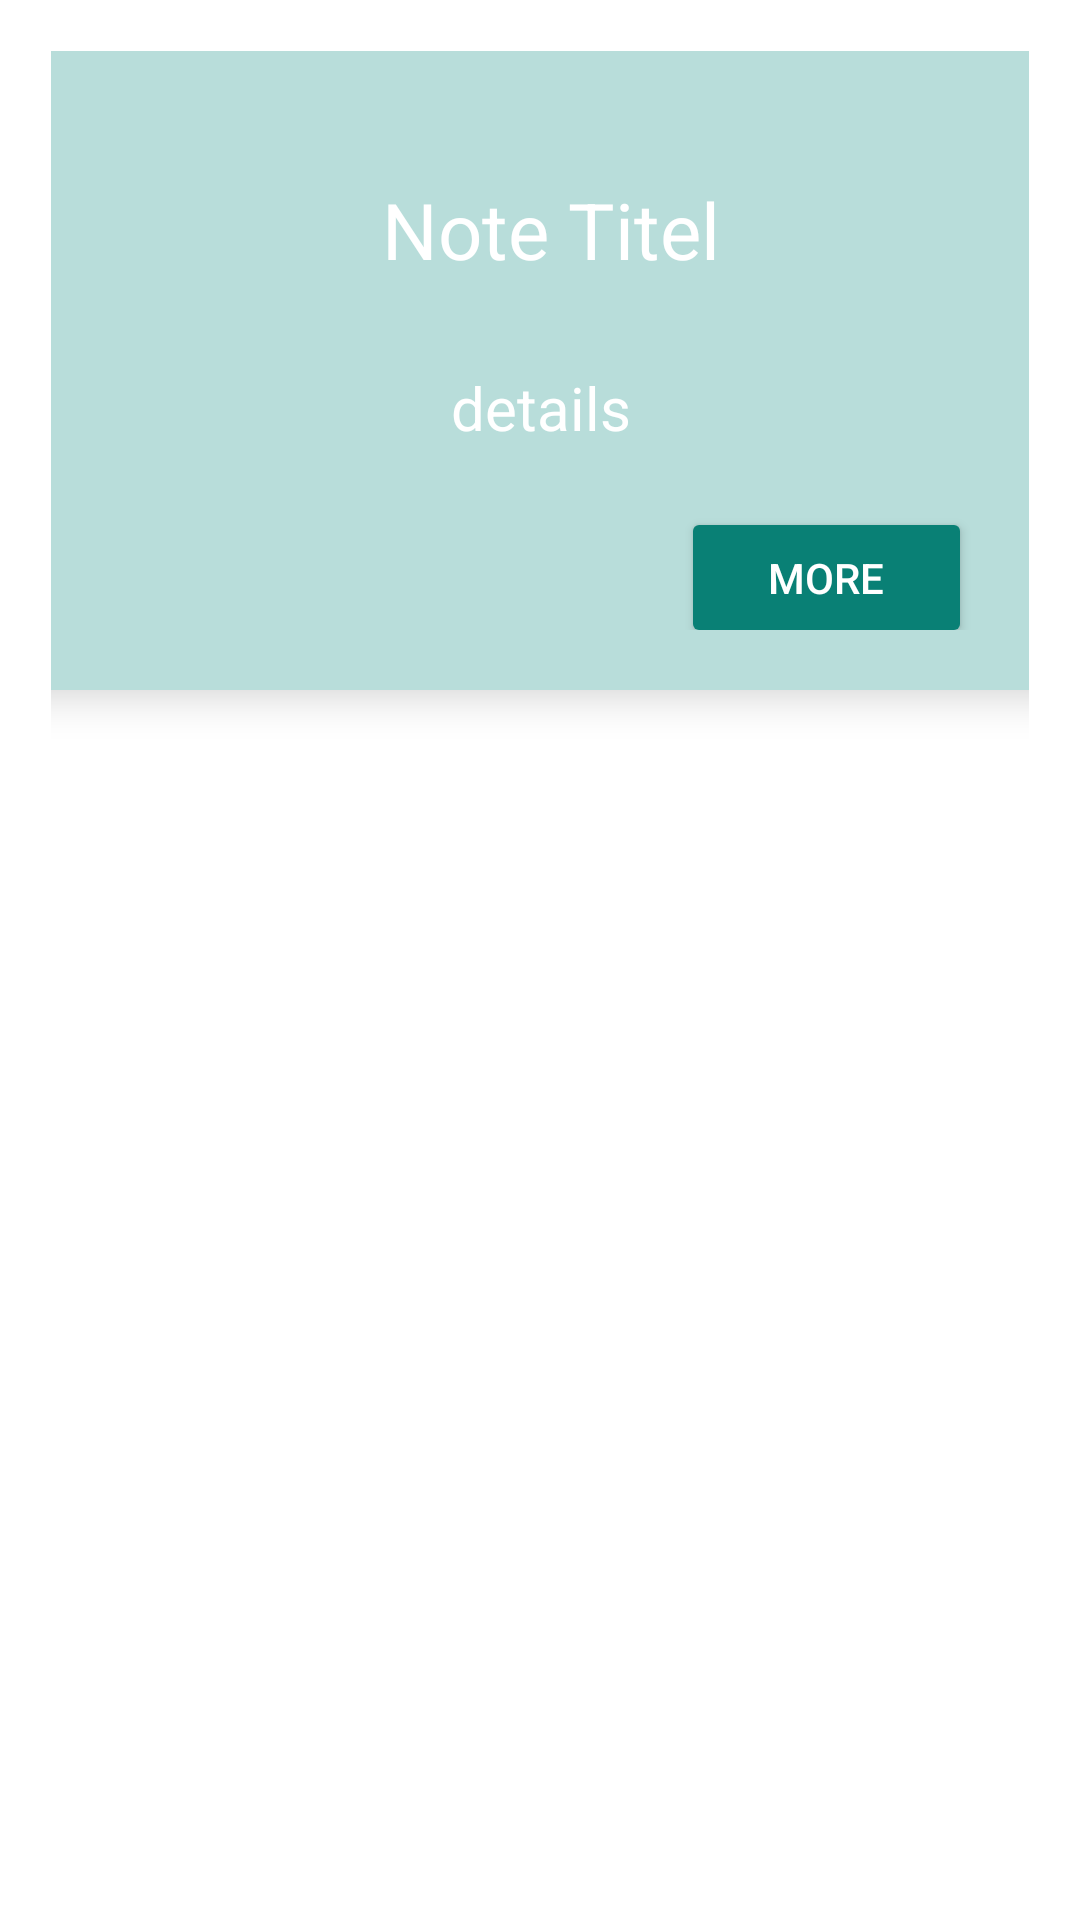

Android layout source for this screen:
<!-- AndroidManifest.xml: application theme Theme.AnlayisticNotes -->
<!-- res/layout/activity_details_note.xml -->
<?xml version="1.0" encoding="utf-8"?>
<androidx.constraintlayout.widget.ConstraintLayout xmlns:android="http://schemas.android.com/apk/res/android"
    xmlns:app="http://schemas.android.com/apk/res-auto"
    xmlns:tools="http://schemas.android.com/tools"
    android:background="#FFFFFF"
    android:layout_width="match_parent"
    android:layout_height="wrap_content"
    android:padding="17dp"
    >

    <androidx.cardview.widget.CardView
        android:id="@+id/noteCard"
        android:layout_width="391dp"
        android:layout_height="213dp"
        android:backgroundTint="#B8DDDA"
        app:cardCornerRadius="15dp"
        app:cardElevation="8dp"
        app:layout_constraintEnd_toEndOf="parent"
        app:layout_constraintStart_toStartOf="parent"
        app:layout_constraintTop_toTopOf="parent">

        <androidx.constraintlayout.widget.ConstraintLayout
            android:layout_width="match_parent"
            android:layout_height="match_parent"
            android:padding="20dp">

            <TextView
                android:id="@+id/nameTitle"
                android:layout_width="155dp"
                android:layout_height="47dp"
                android:layout_marginTop="16dp"
                android:gravity="center"
                android:text=" Note Titel"
                android:textColor="#FFFFFF"
                android:textSize="26sp"
                app:layout_constraintEnd_toEndOf="parent"
                app:layout_constraintStart_toStartOf="parent"
                app:layout_constraintTop_toTopOf="parent" />

            <TextView
                android:id="@+id/details"
                android:layout_width="326dp"
                android:layout_height="59dp"
                android:gravity="center"
                android:text="details"
                android:textColor="#FFFFFF"
                android:textSize="20sp"
                app:layout_constraintBottom_toBottomOf="parent"
                app:layout_constraintEnd_toEndOf="parent"
                app:layout_constraintHorizontal_bias="0.492"
                app:layout_constraintStart_toStartOf="parent"
                app:layout_constraintTop_toTopOf="parent"
                app:layout_constraintVertical_bias="0.607" />

            <Button
                android:id="@+id/showMore"
                android:layout_width="97dp"
                android:layout_height="47dp"
                android:layout_marginTop="132dp"
                android:layout_marginEnd="32dp"
                android:backgroundTint="#098075"
                android:text="more"
                android:textColor="#FFFFFF"
                app:layout_constraintEnd_toEndOf="parent"
                app:layout_constraintTop_toTopOf="parent" />

        </androidx.constraintlayout.widget.ConstraintLayout>
    </androidx.cardview.widget.CardView>
</androidx.constraintlayout.widget.ConstraintLayout>
<!-- resources referenced by this layout -->
<resources>
  <style name="Theme.AnlayisticNotes" parent="Theme.AppCompat.Light.DarkActionBar">
          
          <item name="colorPrimary">@color/purple_500</item>
          <item name="colorPrimaryDark">@color/purple_700</item>
          <item name="colorAccent">@color/teal_200</item>
          
      </style>
  <!-- not gathered from this repository: default colours our renderer supplied (Android Studio template values) -->
  <color name="purple_500">#FF6200EE</color>
  <color name="purple_700">#FF3700B3</color>
  <color name="teal_200">#FF03DAC5</color>
</resources>
